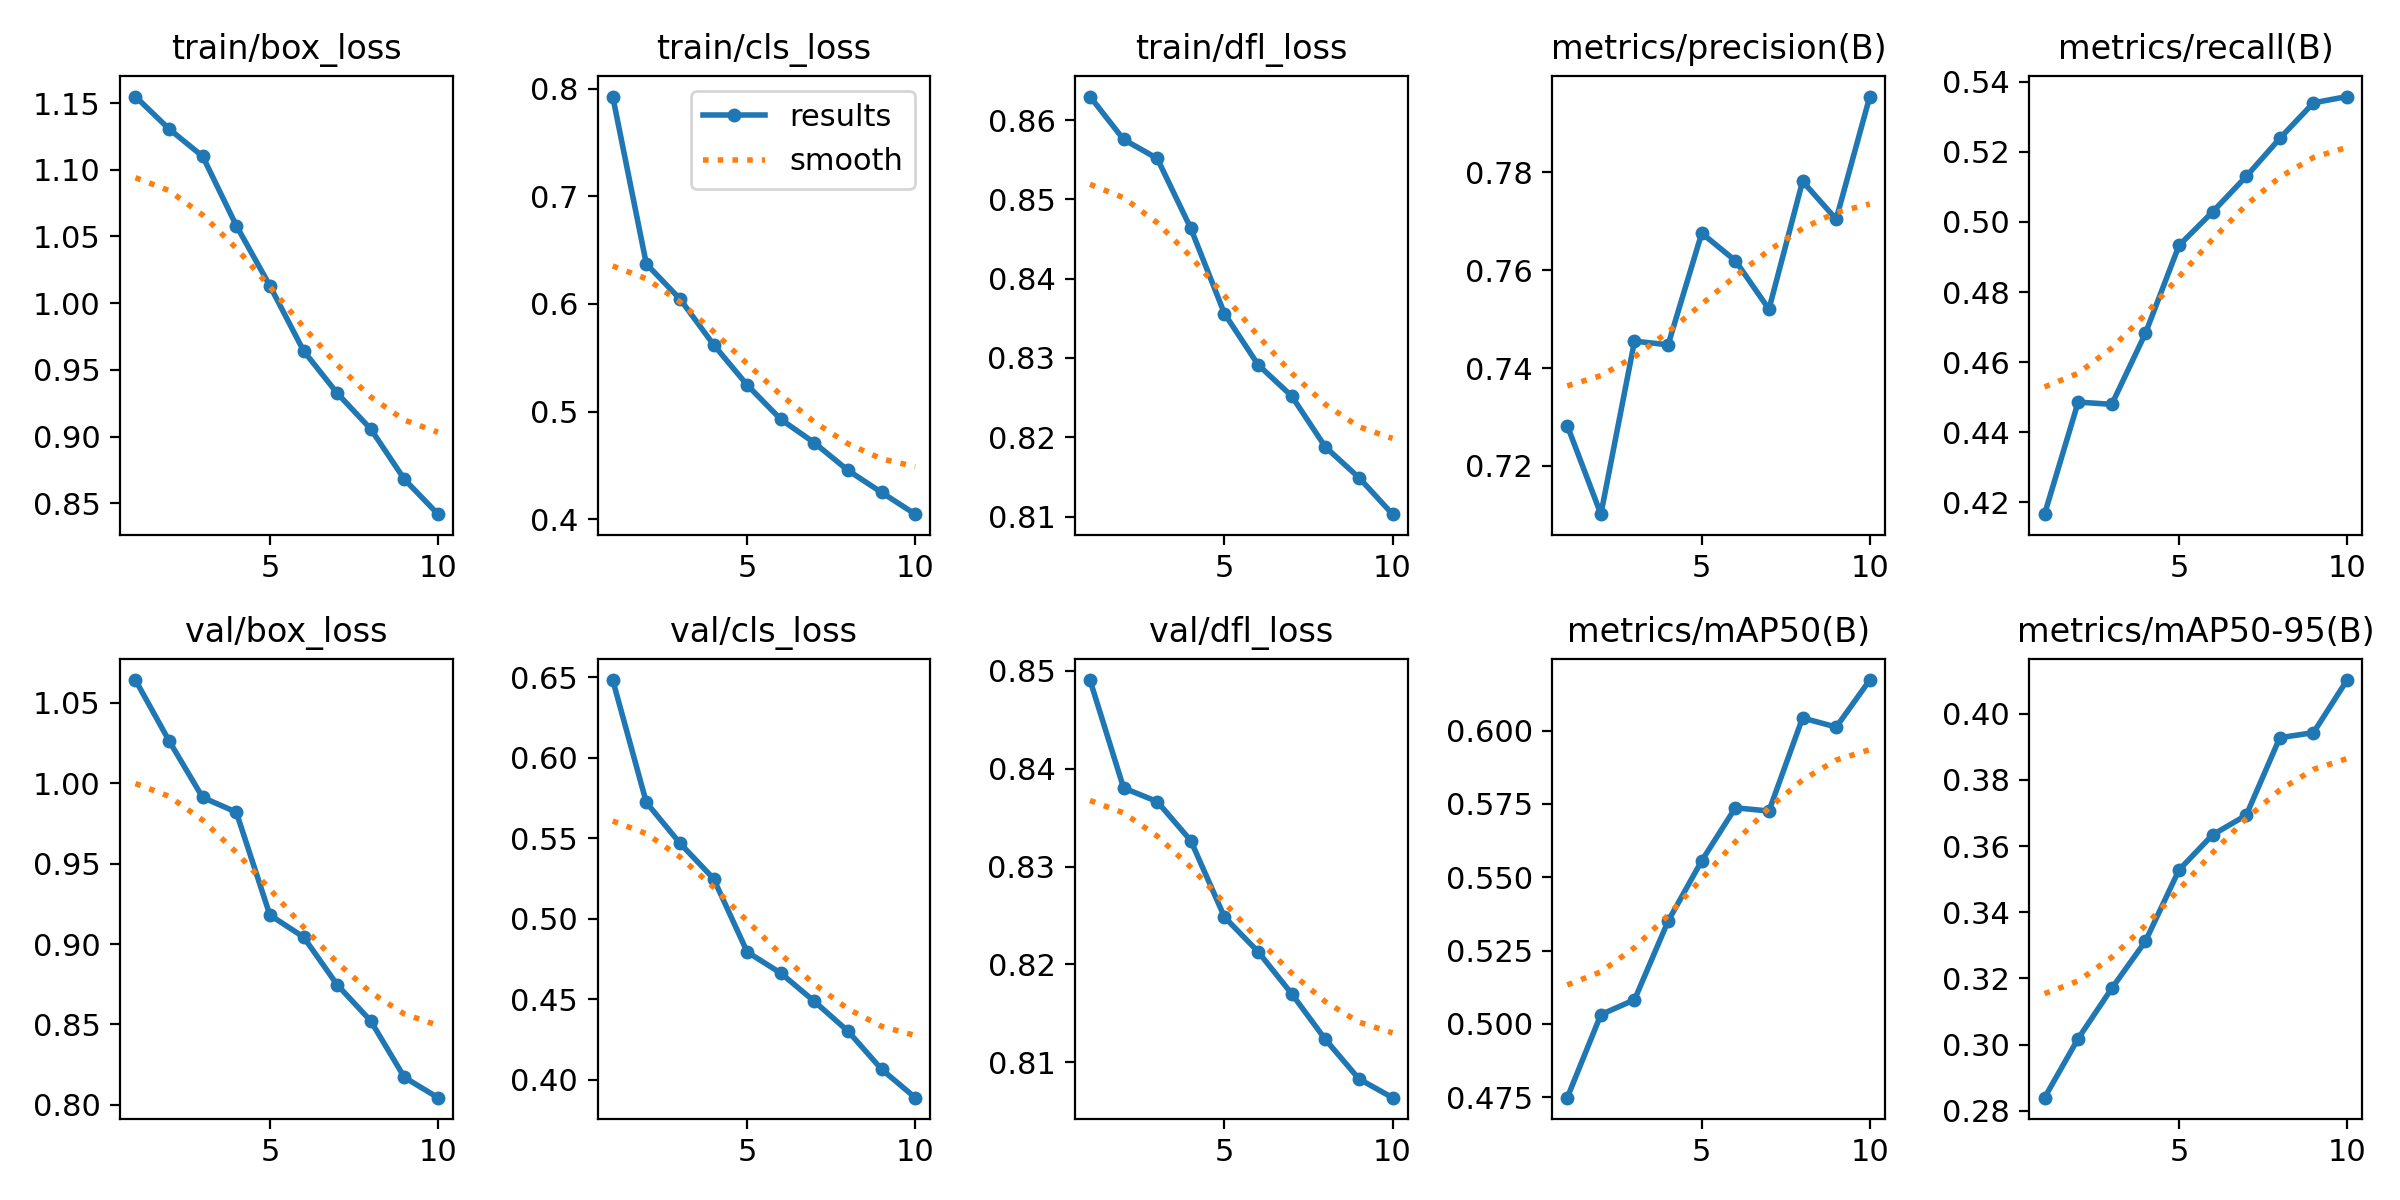

The data file committed next to this chart (first rows):
epoch, train/box_loss, train/cls_loss, train/dfl_loss, metrics/precision(B), metrics/recall(B), metrics/mAP50(B), metrics/mAP50-95(B), val/box_loss, val/cls_loss, val/dfl_loss, lr/pg0, lr/pg1, lr/pg2
1, 1.155, 0.7926, 0.863, 0.7282, 0.4165, 0.4749, 0.284, 1.064, 0.6482, 0.8491, 0.0003702, 0.0003702, 0.0003702
2, 1.131, 0.6371, 0.8576, 0.7101, 0.4486, 0.5032, 0.3018, 1.026, 0.5722, 0.838, 0.0006672, 0.0006672, 0.0006672
3, 1.11, 0.6046, 0.8552, 0.7455, 0.4479, 0.5082, 0.317, 0.9912, 0.5468, 0.8367, 0.0008909, 0.0008909, 0.0008909
4, 1.058, 0.5621, 0.8463, 0.7448, 0.4682, 0.5351, 0.3312, 0.982, 0.5249, 0.8327, 0.000781, 0.000781, 0.000781
5, 1.013, 0.5247, 0.8356, 0.7675, 0.4933, 0.5556, 0.3528, 0.918, 0.4793, 0.8248, 0.000671, 0.000671, 0.000671
6, 0.9644, 0.4927, 0.8292, 0.7619, 0.5029, 0.5737, 0.3634, 0.9044, 0.4662, 0.8213, 0.0005611, 0.0005611, 0.0005611
7, 0.9326, 0.4709, 0.8252, 0.752, 0.513, 0.5726, 0.3694, 0.8747, 0.4486, 0.817, 0.0004511, 0.0004511, 0.0004511
8, 0.9057, 0.4453, 0.8188, 0.7782, 0.5239, 0.6043, 0.3928, 0.8521, 0.4301, 0.8124, 0.0003411, 0.0003411, 0.0003411
9, 0.868, 0.4248, 0.8149, 0.7704, 0.534, 0.6012, 0.3943, 0.8171, 0.4065, 0.8083, 0.0002311, 0.0002311, 0.0002311
10, 0.8419, 0.4047, 0.8103, 0.7955, 0.5358, 0.6172, 0.4102, 0.8044, 0.3889, 0.8064, 0.0001211, 0.0001211, 0.0001211
